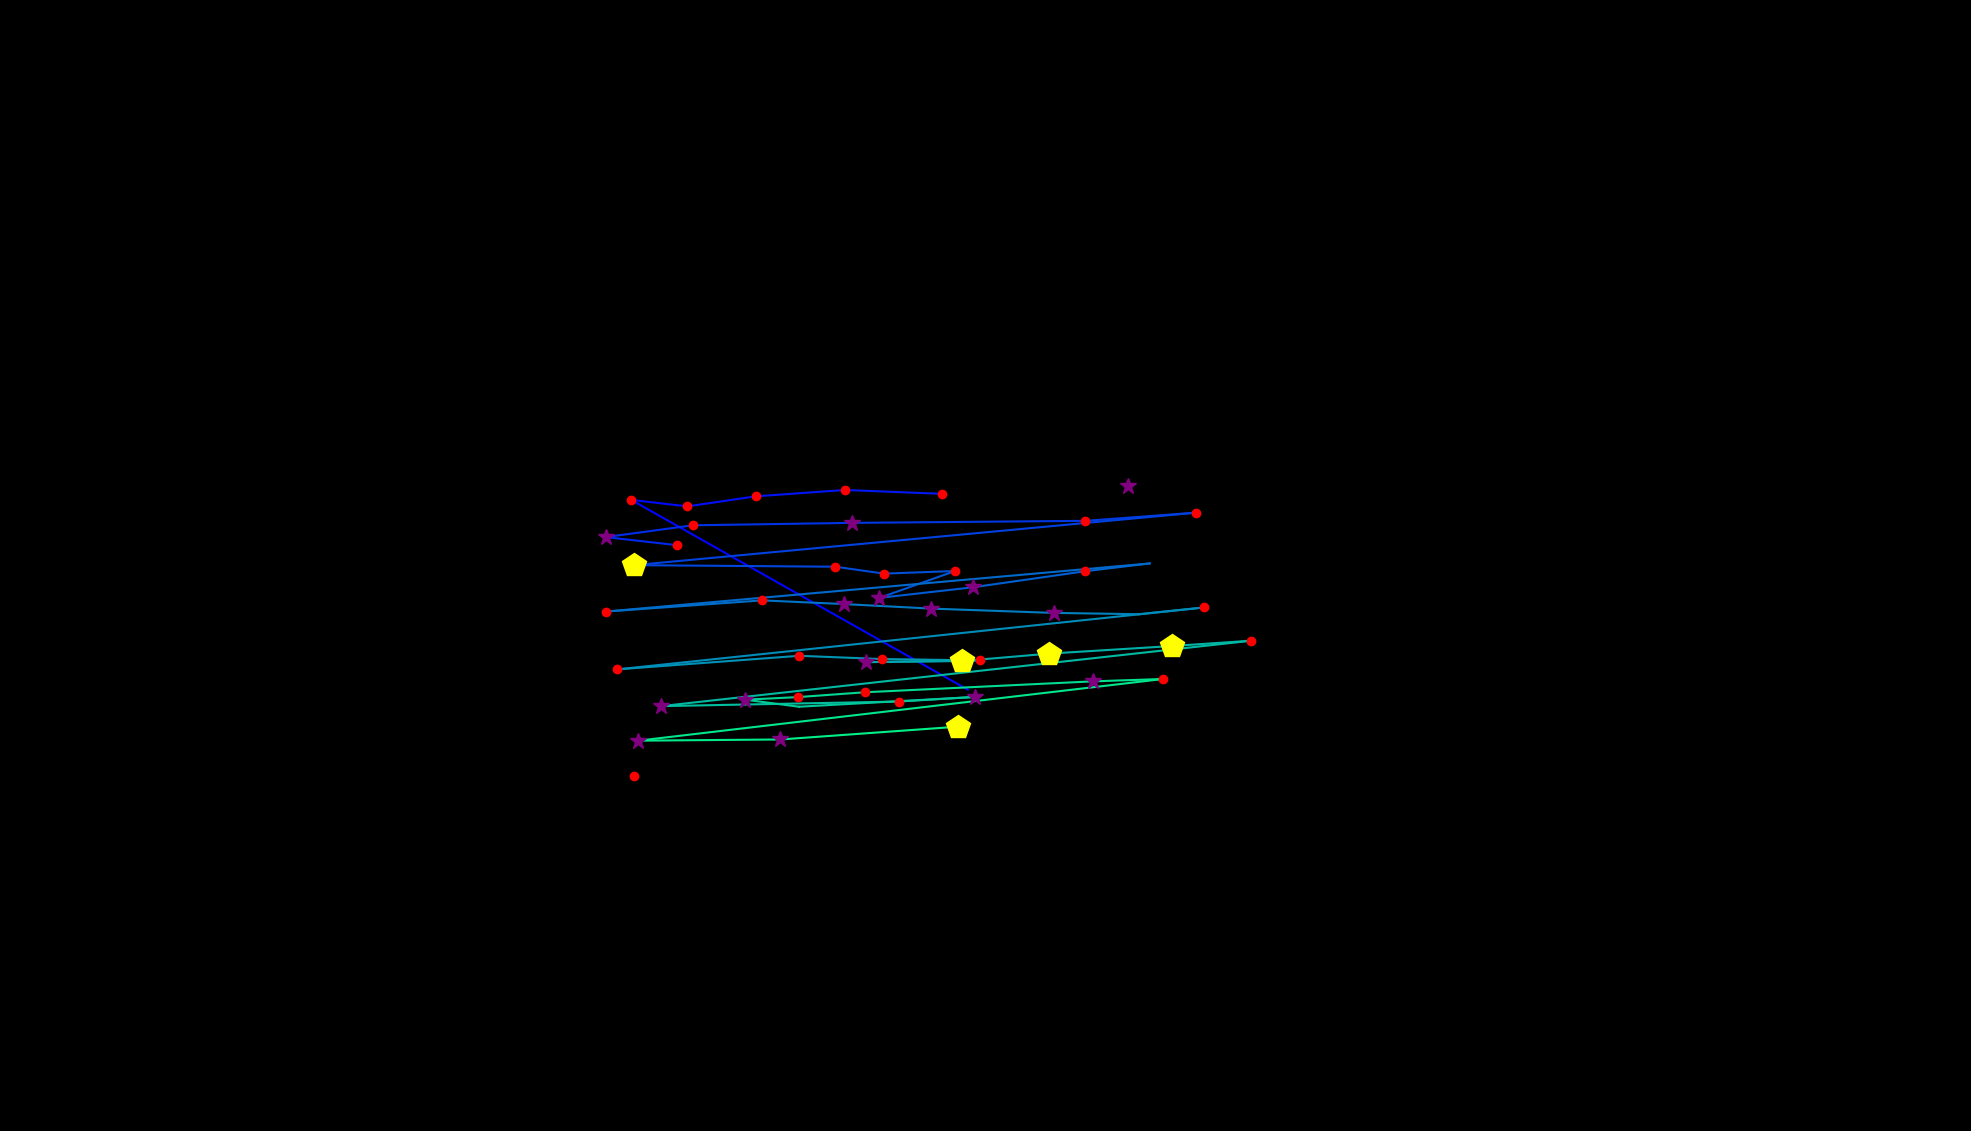

Source data for this figure (header and first rows):
, fixation_id, timestamp, avg_gaze_x, avg_gaze_y, duration
0, 103.0, 34895, 812.9, 449.7, 72.3
1, 116.0, 39462, 1257, 573.1, 48.2
2, 117.0, 39859, 819.8, 819.6, 204.8
3, 118.0, 40088, 892.7, 811.2, 204.8
4, 119.0, 40317, 981.4, 824.2, 241
5, 120.0, 40594, 1097, 832.5, 192.8
6, 121.0, 40835, 1224, 827.5, 120.5
7, 124.0, 41871, 1465, 837.7, 325.3
8, 126.0, 43534, 879, 760.9, 132.5
9, 127.0, 43691, 786.4, 771.3, 373.5
10, 128.0, 44125, 899.4, 786.6, 156.6
11, 129.0, 44354, 1106, 789.8, 301.2
12, 130.0, 44739, 1410, 792.4, 156.6
13, 131.0, 44956, 1553, 803, 168.7
14, 132.0, 45221, 823.6, 734.9, 409.7
15, 133.0, 45691, 1085, 732.8, 132.5
16, 134.0, 45860, 1148, 723.9, 156.6
17, 135.0, 46053, 1240, 727.3, 132.5
18, 136.0, 46571, 1142, 692.4, 349.4
19, 137.0, 46980, 1264, 706.1, 301.2
20, 138.0, 47342, 1409, 727, 180.7
21, 139.0, 47655, 1493, 737.1, 96.39
22, 140.0, 47860, 786.5, 674.6, 228.9
23, 141.0, 48137, 989.9, 689.1, 132.5
24, 142.0, 48342, 1096, 684.3, 325.3
25, 143.0, 48752, 1209, 678.5, 253
26, 144.0, 49113, 1368, 672.8, 349.4
27, 145.0, 49511, 1479, 671.2, 108.4
28, 146.0, 49643, 1564, 680, 192.8
29, 147.0, 49957, 801.1, 599.5, 168.7
30, 148.0, 50210, 1038, 617.1, 132.5
31, 149.0, 50366, 1145, 612.9, 180.7
32, 150.0, 50571, 1272, 611.1, 241
33, 151.0, 50836, 1125, 608.9, 373.5
34, 152.0, 51234, 1250, 610.3, 433.8
35, 153.0, 51704, 1363, 620, 457.9
36, 154.0, 52234, 1523, 629.9, 518.1
37, 155.0, 52800, 1625, 636.7, 216.9
38, 156.0, 53126, 858.3, 551.7, 277.1
39, 157.0, 53475, 1168, 557.8, 168.7
40, 158.0, 53668, 1267, 563.7, 397.6
41, 159.0, 54138, 1038, 551, 108.4
42, 160.0, 54270, 968, 560.1, 277.1
43, 161.0, 54571, 1037, 563.5, 216.9
44, 162.0, 54897, 1123, 569.8, 132.5
45, 163.0, 55174, 1419, 583.9, 265.1
46, 164.0, 55499, 1511, 587, 216.9
47, 165.0, 55813, 828.9, 506.9, 253
48, 166.0, 56126, 1014, 508.5, 313.3
49, 167.0, 56523, 1244, 525.1, 482
50, 169.0, 57391, 823.7, 461.6, 120.5
